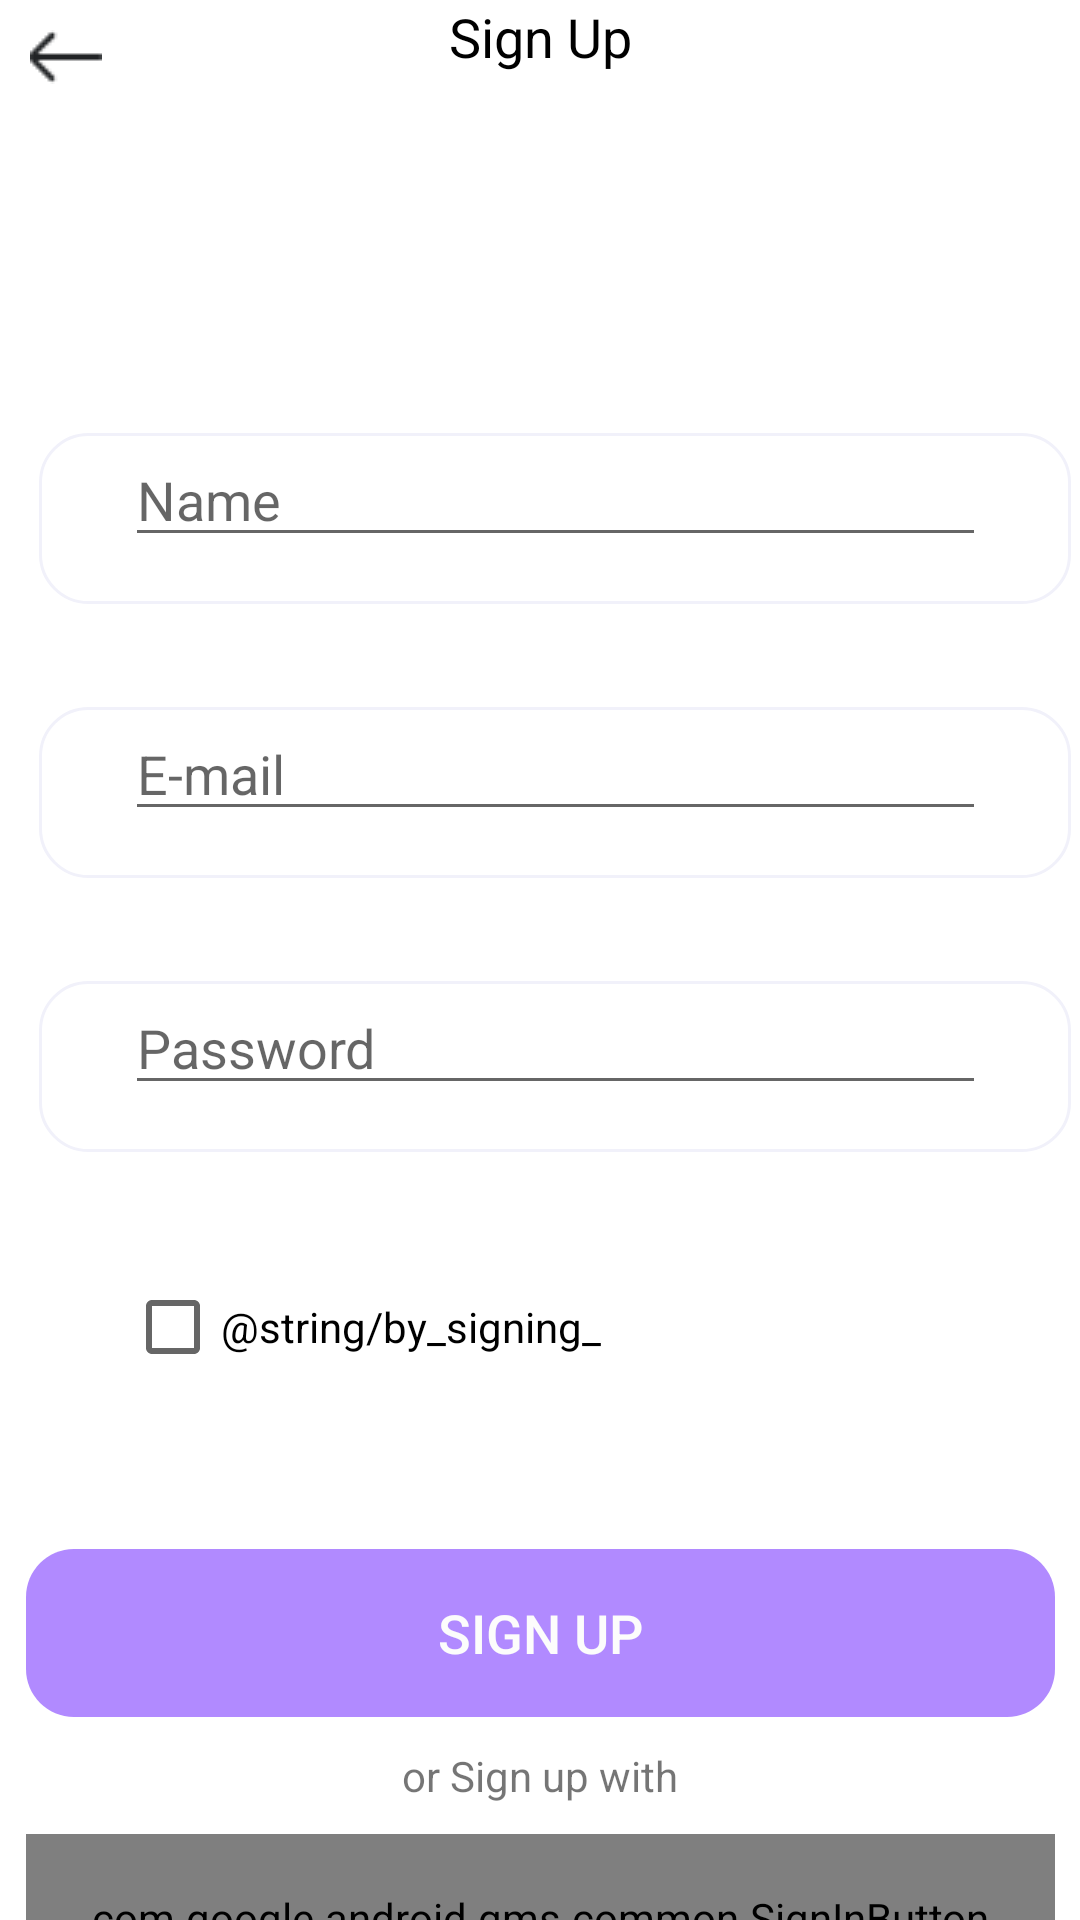

Android layout source for this screen:
<!-- AndroidManifest.xml: application theme Theme.EMaMS -->
<!-- res/layout/activity_sign_up.xml -->
<?xml version="1.0" encoding="utf-8"?>
<androidx.constraintlayout.widget.ConstraintLayout xmlns:android="http://schemas.android.com/apk/res/android"
    xmlns:app="http://schemas.android.com/apk/res-auto"
    xmlns:tools="http://schemas.android.com/tools"
    android:layout_width="match_parent"
    android:layout_height="match_parent"
    tools:context=".SignUp">

    <ImageButton
        android:id="@+id/imageButton"
        android:layout_width="wrap_content"
        android:layout_height="wrap_content"
        android:src="@drawable/backarrow"
        android:layout_margin="10dp"
        android:onClick="goToOnBoard"
        app:layout_constraintStart_toStartOf="parent"
        app:layout_constraintTop_toTopOf="parent"
        app:srcCompat="?attr/homeAsUpIndicator"
        android:background="@color/white"/>

    <TextView
        android:id="@+id/textView"
        android:layout_width="match_parent"
        android:layout_height="wrap_content"
        android:gravity="center"
        android:text="Sign Up"
        android:textColor="@color/black"
        android:textSize="18sp"
        app:layout_constraintStart_toStartOf="parent"
        app:layout_constraintTop_toTopOf="parent" />

    <ImageView

        android:layout_width="wrap_content"
        android:layout_height="wrap_content"
        android:layout_marginTop="120dp"
        android:src="@drawable/input_field"
        app:layout_constraintEnd_toEndOf="parent"
        app:layout_constraintStart_toStartOf="@+id/imageButton"
        app:layout_constraintTop_toBottomOf="@+id/textView" />

    <EditText
        android:id="@+id/name"
        android:layout_width="287dp"
        android:layout_height="wrap_content"
        android:layout_marginTop="120dp"
        android:hint="Name"
        android:inputType="textPersonName"
        app:layout_constraintEnd_toEndOf="parent"
        app:layout_constraintStart_toStartOf="@+id/imageButton"
        app:layout_constraintTop_toBottomOf="@+id/textView"/>


    <ImageView
        android:layout_width="wrap_content"
        android:layout_height="wrap_content"
        android:src="@drawable/input_field"
        android:layout_marginTop="50dp"
        app:layout_constraintEnd_toEndOf="parent"
        app:layout_constraintStart_toStartOf="@+id/imageButton"
        app:layout_constraintTop_toBottomOf="@+id/name" />

    <EditText
        android:id="@+id/email"
        android:layout_width="287dp"
        android:layout_height="wrap_content"
        android:hint="E-mail"
        android:inputType="textEmailAddress"
        android:layout_marginTop="50dp"
        app:layout_constraintEnd_toEndOf="parent"
        app:layout_constraintStart_toStartOf="@+id/imageButton"
        app:layout_constraintTop_toBottomOf="@+id/name"/>

    <ImageView
        android:layout_width="wrap_content"
        android:layout_height="wrap_content"
        android:src="@drawable/input_field"
        android:layout_marginTop="50dp"
        app:layout_constraintEnd_toEndOf="parent"
        app:layout_constraintStart_toStartOf="@+id/imageButton"
        app:layout_constraintTop_toBottomOf="@+id/email" />

    <EditText
        android:id="@+id/password"
        android:layout_width="287dp"
        android:layout_height="wrap_content"
        android:hint="Password"
        android:inputType="textPassword"
        android:layout_marginTop="50dp"
        app:layout_constraintEnd_toEndOf="parent"
        app:layout_constraintStart_toStartOf="@+id/imageButton"
        app:layout_constraintTop_toBottomOf="@+id/email"/>

    <CheckBox
        android:id="@+id/checkBox"
        android:layout_width="287dp"
        android:layout_height="wrap_content"
        android:text="@string/by_signing_"
        android:layout_marginTop="50dp"
        app:layout_constraintEnd_toEndOf="parent"
        app:layout_constraintStart_toStartOf="@+id/imageButton"
        app:layout_constraintTop_toBottomOf="@+id/password"/>

    <Button
        android:id="@+id/signup"
        android:layout_width="343dp"
        android:layout_height="56dp"
        android:layout_alignParentLeft="true"
        android:layout_alignParentTop="true"
        android:background="@drawable/button_larg"
        android:text="Sign Up"
        android:textColor="#FCFCFC"
        android:textSize="18sp"
        android:layout_marginTop="50dp"
        android:onClick="setUpAccount"
        app:layout_constraintEnd_toEndOf="parent"
        app:layout_constraintStart_toStartOf="parent"
        app:layout_constraintTop_toBottomOf="@+id/checkBox" />

    <TextView
        android:id="@+id/orwith"
        android:layout_width="wrap_content"
        android:layout_height="wrap_content"
        android:text="or Sign up with"
        android:layout_marginTop="10dp"
        app:layout_constraintStart_toStartOf="parent"
        app:layout_constraintEnd_toEndOf="parent"
        app:layout_constraintTop_toBottomOf="@id/signup"/>

    <com.google.android.gms.common.SignInButton
        android:id="@+id/googleSignin"
        android:layout_width="343dp"
        android:layout_height="56dp"
        android:layout_marginTop="10dp"
        app:layout_constraintStart_toStartOf="parent"
        app:layout_constraintEnd_toEndOf="parent"
        app:layout_constraintTop_toBottomOf="@id/orwith"
        />

    <TextView
        android:id="@+id/HaveAccount"
        android:layout_width="wrap_content"
        android:layout_height="wrap_content"
        android:text="Already have an account? Login"
        android:layout_marginTop="10dp"
        android:textSize="18sp"
        app:layout_constraintStart_toStartOf="parent"
        app:layout_constraintEnd_toEndOf="parent"
        app:layout_constraintTop_toBottomOf="@id/googleSignin"/>



</androidx.constraintlayout.widget.ConstraintLayout>
<!-- resources referenced by this layout -->
<resources>
  <!-- drawable backarrow: png bitmap (drawable, 291 bytes) -->
  <!-- drawable button_larg (drawable) -->
  <vector
      xmlns:android="http://schemas.android.com/apk/res/android"
      xmlns:aapt="http://schemas.android.com/aapt"
      android:width="343dp"
      android:height="56dp"
      android:viewportWidth="343"
      android:viewportHeight="56"
      >
  
      <group>
  
          <clip-path
              android:pathData="M16 0H327C335.837 0 343 7.16344 343 16V40C343 48.8366 335.837 56 327 56H16C7.16344 56 0 48.8366 0 40V16C0 7.16344 7.16344 0 16 0Z"
              />
  
          <path
              android:pathData="M0 0V56H343V0"
              android:fillColor="#B18AFF"
              />
  
      </group>
  
  </vector>
  <!-- drawable input_field (drawable) -->
  <vector
      xmlns:android="http://schemas.android.com/apk/res/android"
      xmlns:aapt="http://schemas.android.com/aapt"
      android:width="344dp"
      android:height="57dp"
      android:viewportWidth="344"
      android:viewportHeight="57"
      >
  
      <group>
  
          <clip-path
              android:pathData="M16.5 0.5H327.5C336.337 0.5 343.5 7.66344 343.5 16.5V40.5C343.5 49.3366 336.337 56.5 327.5 56.5H16.5C7.66344 56.5 0.5 49.3366 0.5 40.5V16.5C0.5 7.66344 7.66344 0.5 16.5 0.5Z"
              />
  
          <path
              android:pathData="M0.5 0.5V56.5H343.5V0.5"
              android:fillColor="#FFFFFF"
              />
  
      </group>
  
      <path
          android:pathData="M16.5 0.5H327.5C336.337 0.5 343.5 7.66344 343.5 16.5V40.5C343.5 49.3366 336.337 56.5 327.5 56.5H16.5C7.66344 56.5 0.5 49.3366 0.5 40.5V16.5C0.5 7.66344 7.66344 0.5 16.5 0.5Z"
          android:strokeWidth="1"
          android:strokeColor="#F1F1FA"
          />
  
  </vector>
  <style name="Theme.EMaMS" parent="Theme.MaterialComponents.DayNight.DarkActionBar">
          
          <item name="colorPrimary">@color/purple_500</item>
          <item name="colorPrimaryVariant">@color/purple_700</item>
          <item name="colorOnPrimary">@color/white</item>
          
          <item name="colorSecondary">@color/teal_200</item>
          <item name="colorSecondaryVariant">@color/teal_700</item>
          <item name="colorOnSecondary">@color/black</item>
          
          <item name="android:statusBarColor" tools:targetApi="l">?attr/colorPrimaryVariant</item>
          
      </style>
  <!-- not gathered from this repository: default colours our renderer supplied (Android Studio template values) -->
  <color name="purple_500">#FF6200EE</color>
  <color name="purple_700">#FF3700B3</color>
  <color name="teal_200">#FF03DAC5</color>
  <color name="teal_700">#FF018786</color>
  <color name="black">#FF000000</color>
  <color name="white">#FFFFFFFF</color>
</resources>
